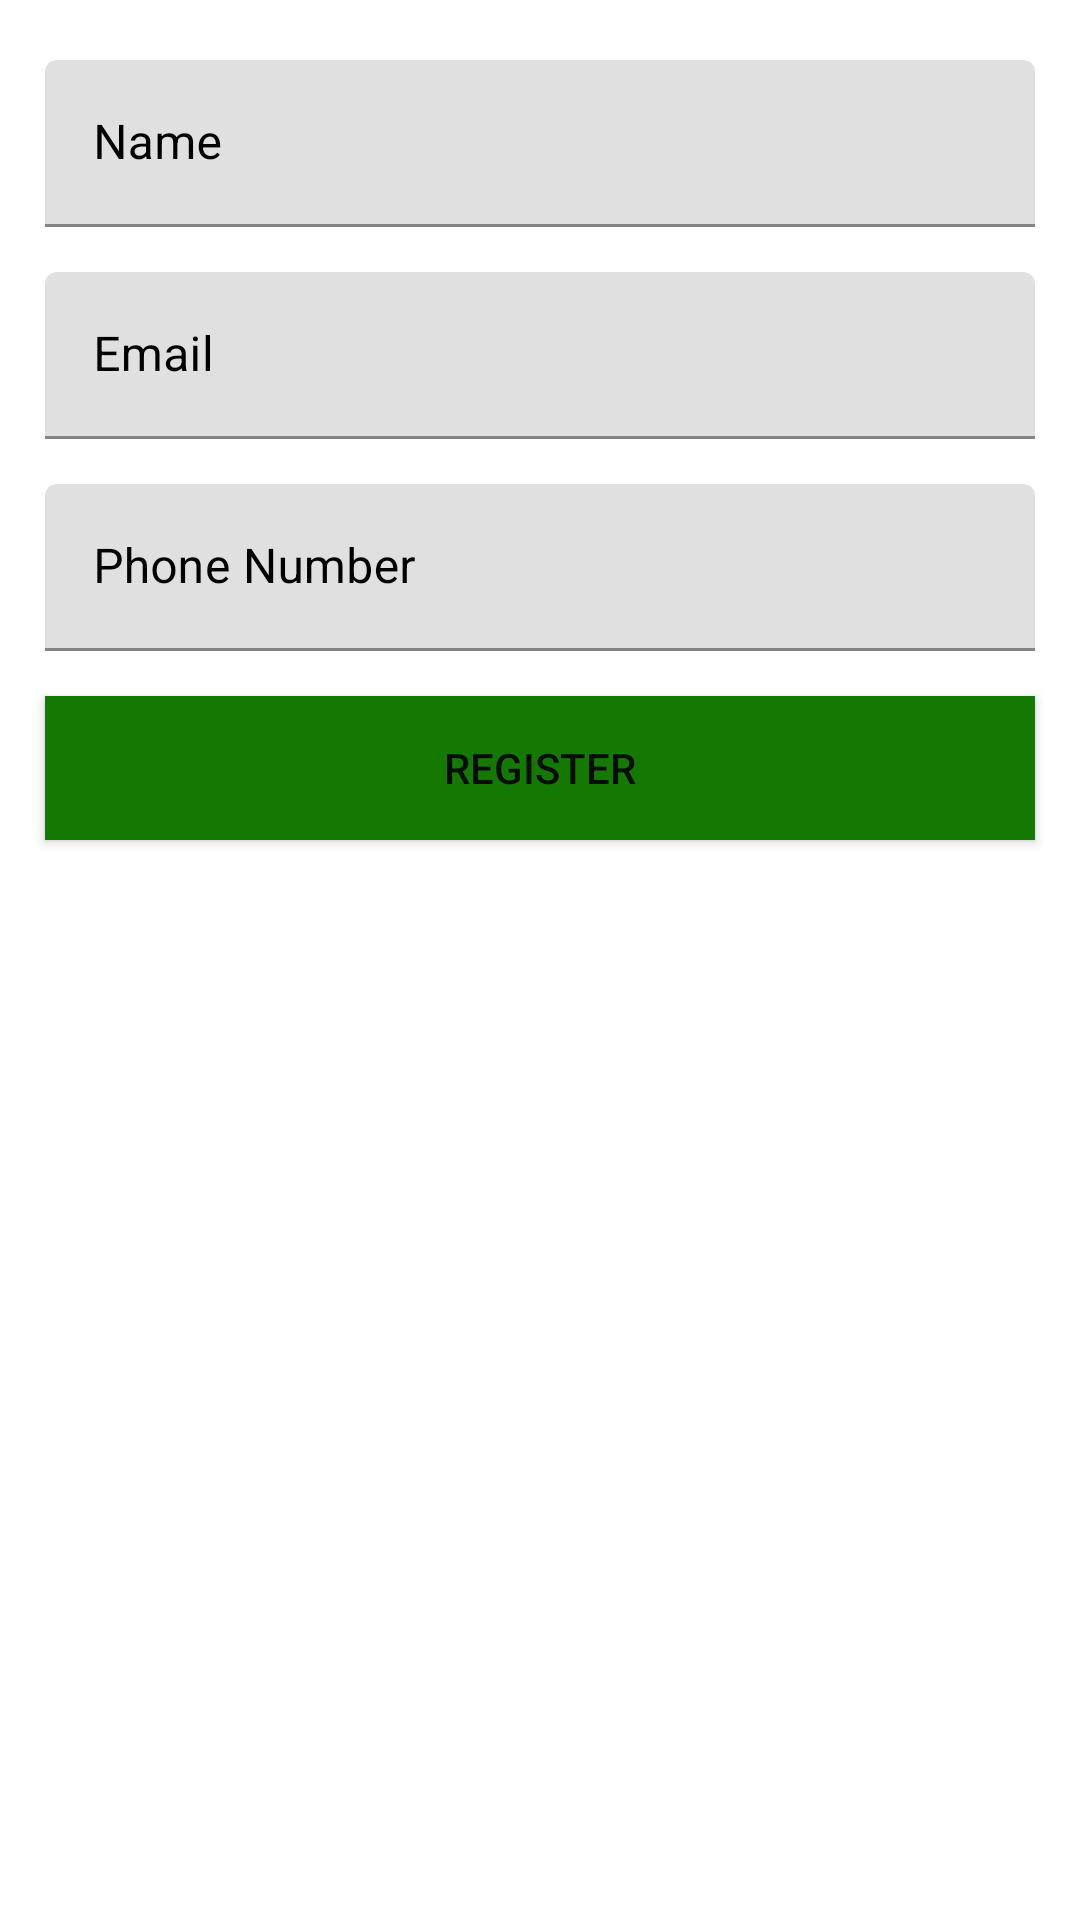

Reconstruct the res/layout file that produces this screen, plus the resources it refers to.
<!-- AndroidManifest.xml: application theme AppTheme -->
<!-- res/layout/activity_account.xml -->
<?xml version="1.0" encoding="utf-8"?>
<LinearLayout
    android:layout_marginTop="40dp"
    android:orientation="vertical" xmlns:android="http://schemas.android.com/apk/res/android"
    xmlns:app="http://schemas.android.com/apk/res-auto"
    xmlns:tools="http://schemas.android.com/tools"
    android:layout_width="match_parent"
    android:layout_height="match_parent"
    tools:context="com.example.user.sabkuchapp.AccountActivity">
    <android.support.design.widget.TextInputLayout
        android:textColorHint="#000"
        android:layout_marginTop="10dp"
        android:layout_width="match_parent"
        android:layout_height="wrap_content">
<EditText
    android:id="@+id/name"
    android:layout_marginRight="15dp"
    android:layout_marginLeft="15dp"
    android:layout_marginTop="10dp"
    android:hint="Name"
    android:layout_width="match_parent"
    android:layout_height="wrap_content" /></android.support.design.widget.TextInputLayout>
    <android.support.design.widget.TextInputLayout
        android:textColorHint="#000"
        android:layout_marginTop="10dp"
        android:layout_width="match_parent"
        android:layout_height="wrap_content">   <EditText
        android:id="@+id/email"
        android:layout_marginRight="15dp"
        android:layout_marginLeft="15dp"
        android:layout_marginTop="5dp"
        android:hint="Email"
        android:layout_width="match_parent"
        android:layout_height="wrap_content" /></android.support.design.widget.TextInputLayout>
    <android.support.design.widget.TextInputLayout
        android:textColorHint="#000"
        android:layout_marginTop="10dp"
        android:layout_width="match_parent"
        android:layout_height="wrap_content">   <EditText
        android:inputType="number"
        android:id="@+id/phone"
        android:layout_marginRight="15dp"
        android:layout_marginLeft="15dp"
        android:layout_marginTop="5dp"
        android:hint="Phone Number"
        android:layout_width="match_parent"

        android:layout_height="wrap_content" /></android.support.design.widget.TextInputLayout>
    <Button
        android:id="@+id/btn_register"
        android:background="#157803"
        android:layout_marginTop="15dp"
        android:text="Register"
        android:layout_marginLeft="15dp"
        android:layout_marginRight="15dp"
        android:layout_width="match_parent"
        android:layout_height="wrap_content" />
</LinearLayout>
<!-- resources referenced by this layout -->
<resources>

</resources>
